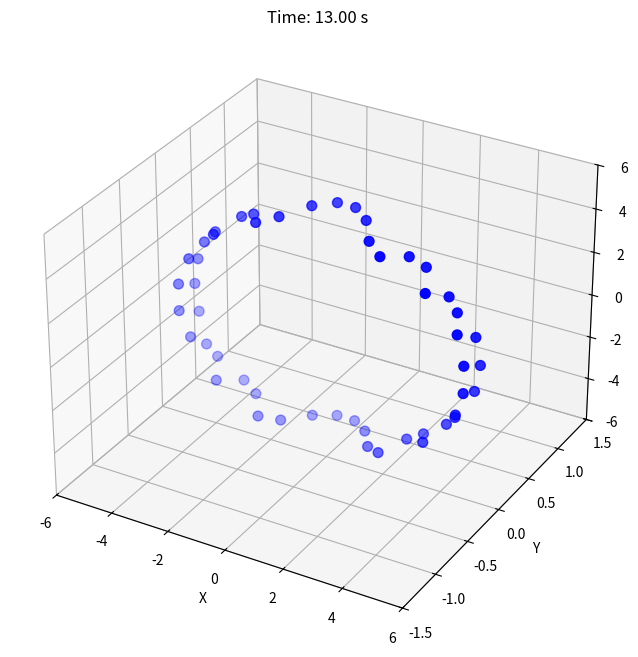

Reproduce this figure in Python. (Note: this script raises an exception after producing the figure.)
import numpy as np
import matplotlib.pyplot as plt
from matplotlib.animation import FuncAnimation

# Parameters
N = 50  # number of particles
dt = 0.02  # time step
steps = 2000  # total steps, t = 40
radius = 5.0  # ring radius

# Initial conditions
state = np.zeros(2 * N)  # [y1, v1, y2, v2, ..., y50, v50]
state[0] = 0.8  # y1(0) = 0.8
state[50] = 0.8  # y26(0) = 0.8 (index 50 = 2*26-2)

# Derivative function
def derivatives(state):
    dydt = np.zeros(2 * N)
    for i in range(N):
        idx_y = 2 * i
        idx_v = 2 * i + 1
        dydt[idx_y] = state[idx_v]  # dy/dt = v
        i_next = (i + 1) % N
        i_prev = (i - 1) % N
        dydt[idx_v] = (state[2 * i_next] + state[2 * i_prev] - 2 * state[idx_y])  # dv/dt = accel
    return dydt

# RK4 step
def rk4_step(state, dt):
    k1 = derivatives(state)
    k2 = derivatives(state + (dt / 2) * k1)
    k3 = derivatives(state + (dt / 2) * k2)
    k4 = derivatives(state + dt * k3)
    return state + (dt / 6) * (k1 + 2 * k2 + 2 * k3 + k4)

# Simulation
positions = [state[0::2].copy()]  # Store y_i for each step
current_state = state.copy()
for _ in range(steps):
    current_state = rk4_step(current_state, dt)
    positions.append(current_state[0::2].copy())

# Result at t = 40
y1_final = current_state[0]
print(f"Position of particle 1 at t = 40: y_1 = {y1_final:.6f}")

# Ring coordinates
theta = np.linspace(0, 2 * np.pi, N, endpoint=False)
x = radius * np.cos(theta)
z = radius * np.sin(theta)

# Setup figure
fig = plt.figure(figsize=(10, 8))
ax = fig.add_subplot(111, projection='3d')
ax.set_xlim(-6, 6)
ax.set_ylim(-1.5, 1.5)  # y-axis range reflects oscillation amplitude
ax.set_zlim(-6, 6)
ax.set_xlabel('X')
ax.set_ylabel('Y')
ax.set_zlabel('Z')
scatter = ax.scatter(x, positions[0], z, c='b', s=50)

# Update function for animation
def update(frame):
    y = positions[frame]
    scatter._offsets3d = (x, y, z)
    ax.set_title(f"Time: {frame * dt:.2f} s")
    return scatter,

# Create animation
ani = FuncAnimation(fig, update, frames=range(0, steps, 10), interval=50, blit=True)

# Display animation
plt.show()

# Optional: Save animation (uncomment and ensure ffmpeg is installed)
ani.save('ring_oscillation.mp4', writer='ffmpeg', dpi=300)
